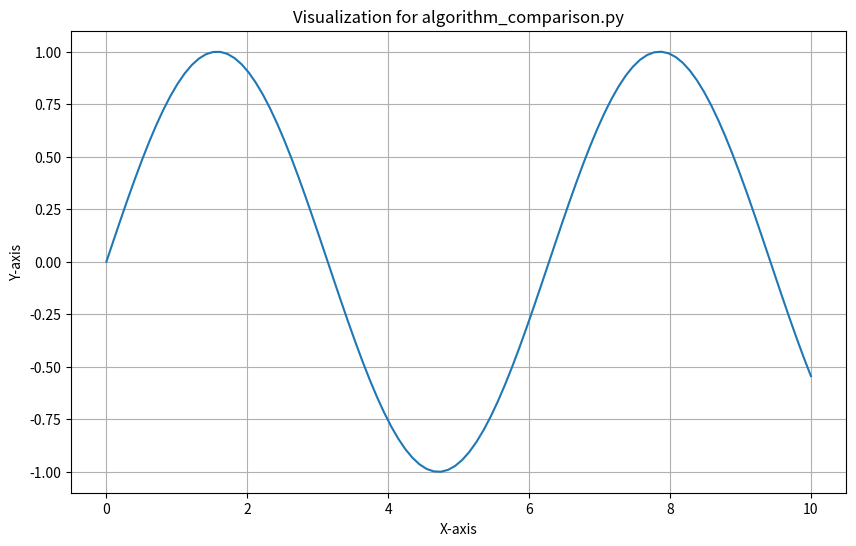

The matplotlib source for this figure:
"""
Algorithm Comparison.Py
Educational tutorial code for Deep RL Algorithms for Scheduling
"""

import numpy as np
import matplotlib.pyplot as plt
from typing import Dict, List, Any, Optional

class TutorialExample:
    """Tutorial example implementation"""
    
    def __init__(self):
        self.name = "algorithm_comparison.py"
        print(f"Initializing {self.name} tutorial example")
        
    def demonstrate(self):
        """Demonstrate the key concepts"""
        print("This is a template for the tutorial example.")
        print("Replace this with actual implementation based on the module content.")
        
        # Add relevant code here
        pass
        
    def visualize_results(self):
        """Create visualizations for the tutorial"""
        plt.figure(figsize=(10, 6))
        
        # Add plotting code here
        x = np.linspace(0, 10, 100)
        y = np.sin(x)
        plt.plot(x, y)
        plt.title(f"Visualization for {self.name}")
        plt.xlabel("X-axis")
        plt.ylabel("Y-axis")
        plt.grid(True)
        plt.show()


def main():
    """Main function to run the tutorial example"""
    example = TutorialExample()
    example.demonstrate()
    example.visualize_results()


if __name__ == "__main__":
    main()
